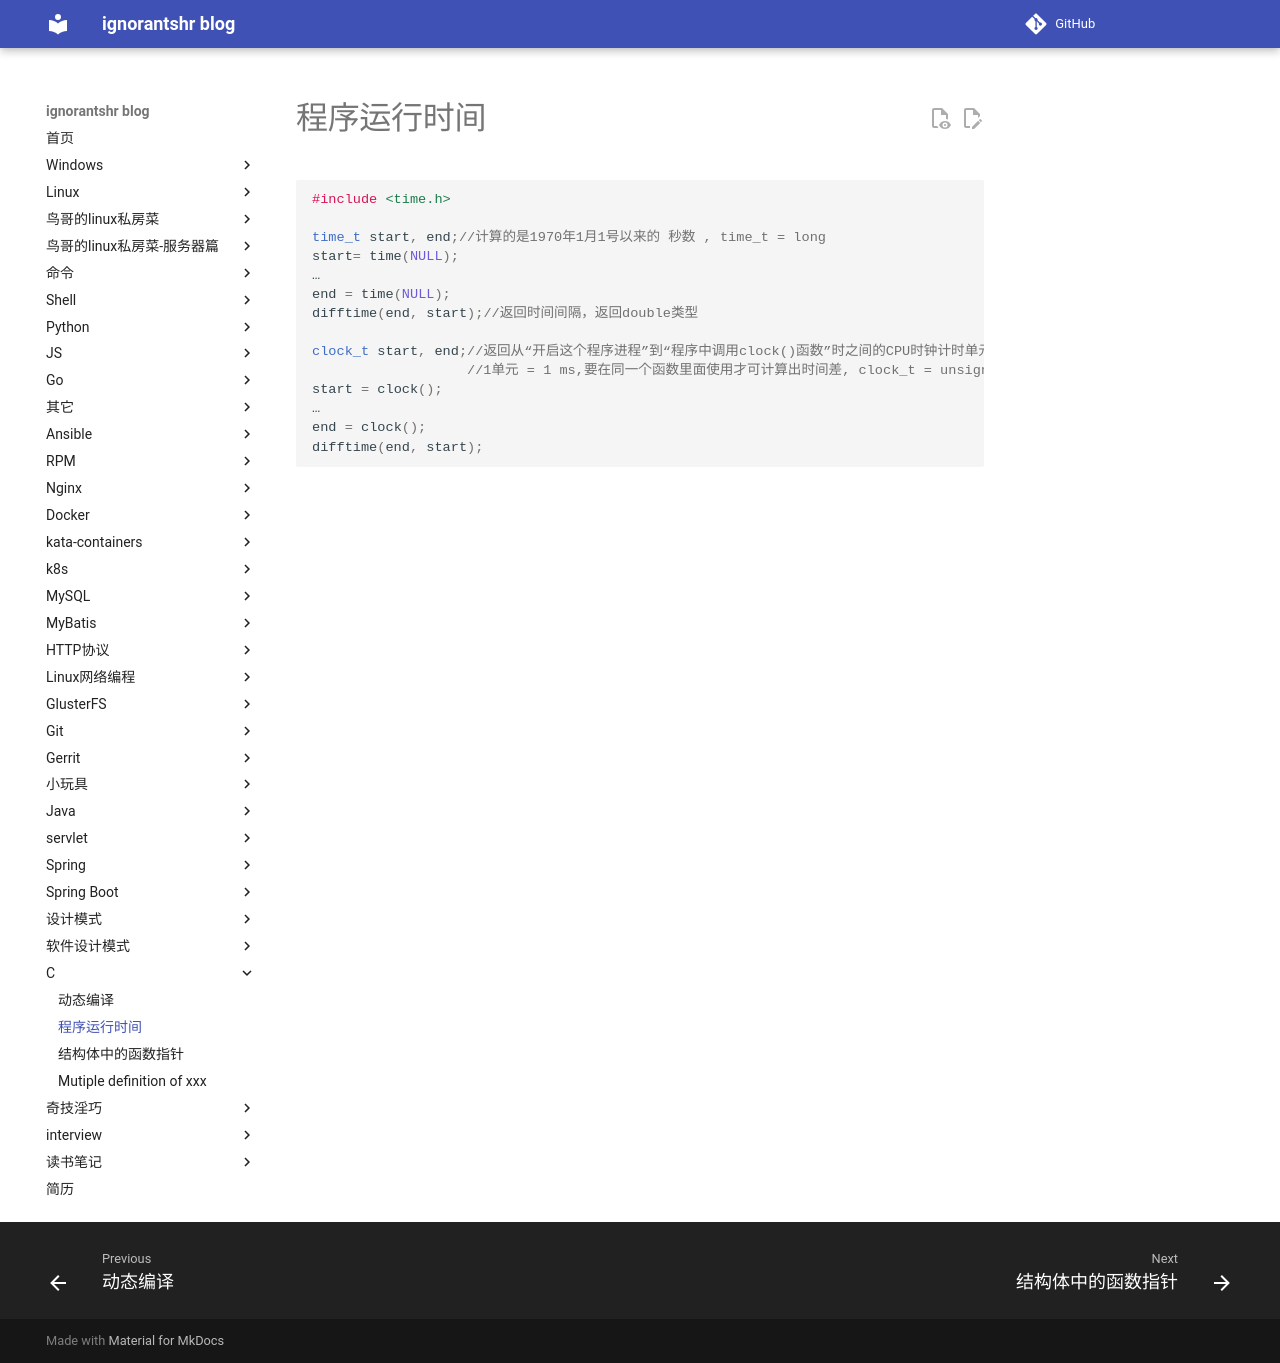

repository: ignorantshr/person-blog · page: c/程序运行时间/index.html · generator: mkdocs

```c
#include <time.h>

time_t start, end;//计算的是1970年1月1号以来的 秒数 , time_t = long
start= time(NULL);
…
end = time(NULL);
difftime(end, start);//返回时间间隔，返回double类型

clock_t start, end;//返回从“开启这个程序进程”到“程序中调用clock()函数”时之间的CPU时钟计时单元（clock tick）数。
				   //1单元 = 1 ms,要在同一个函数里面使用才可计算出时间差, clock_t = unsigned long
start = clock();
…
end = clock();
difftime(end, start);
```
